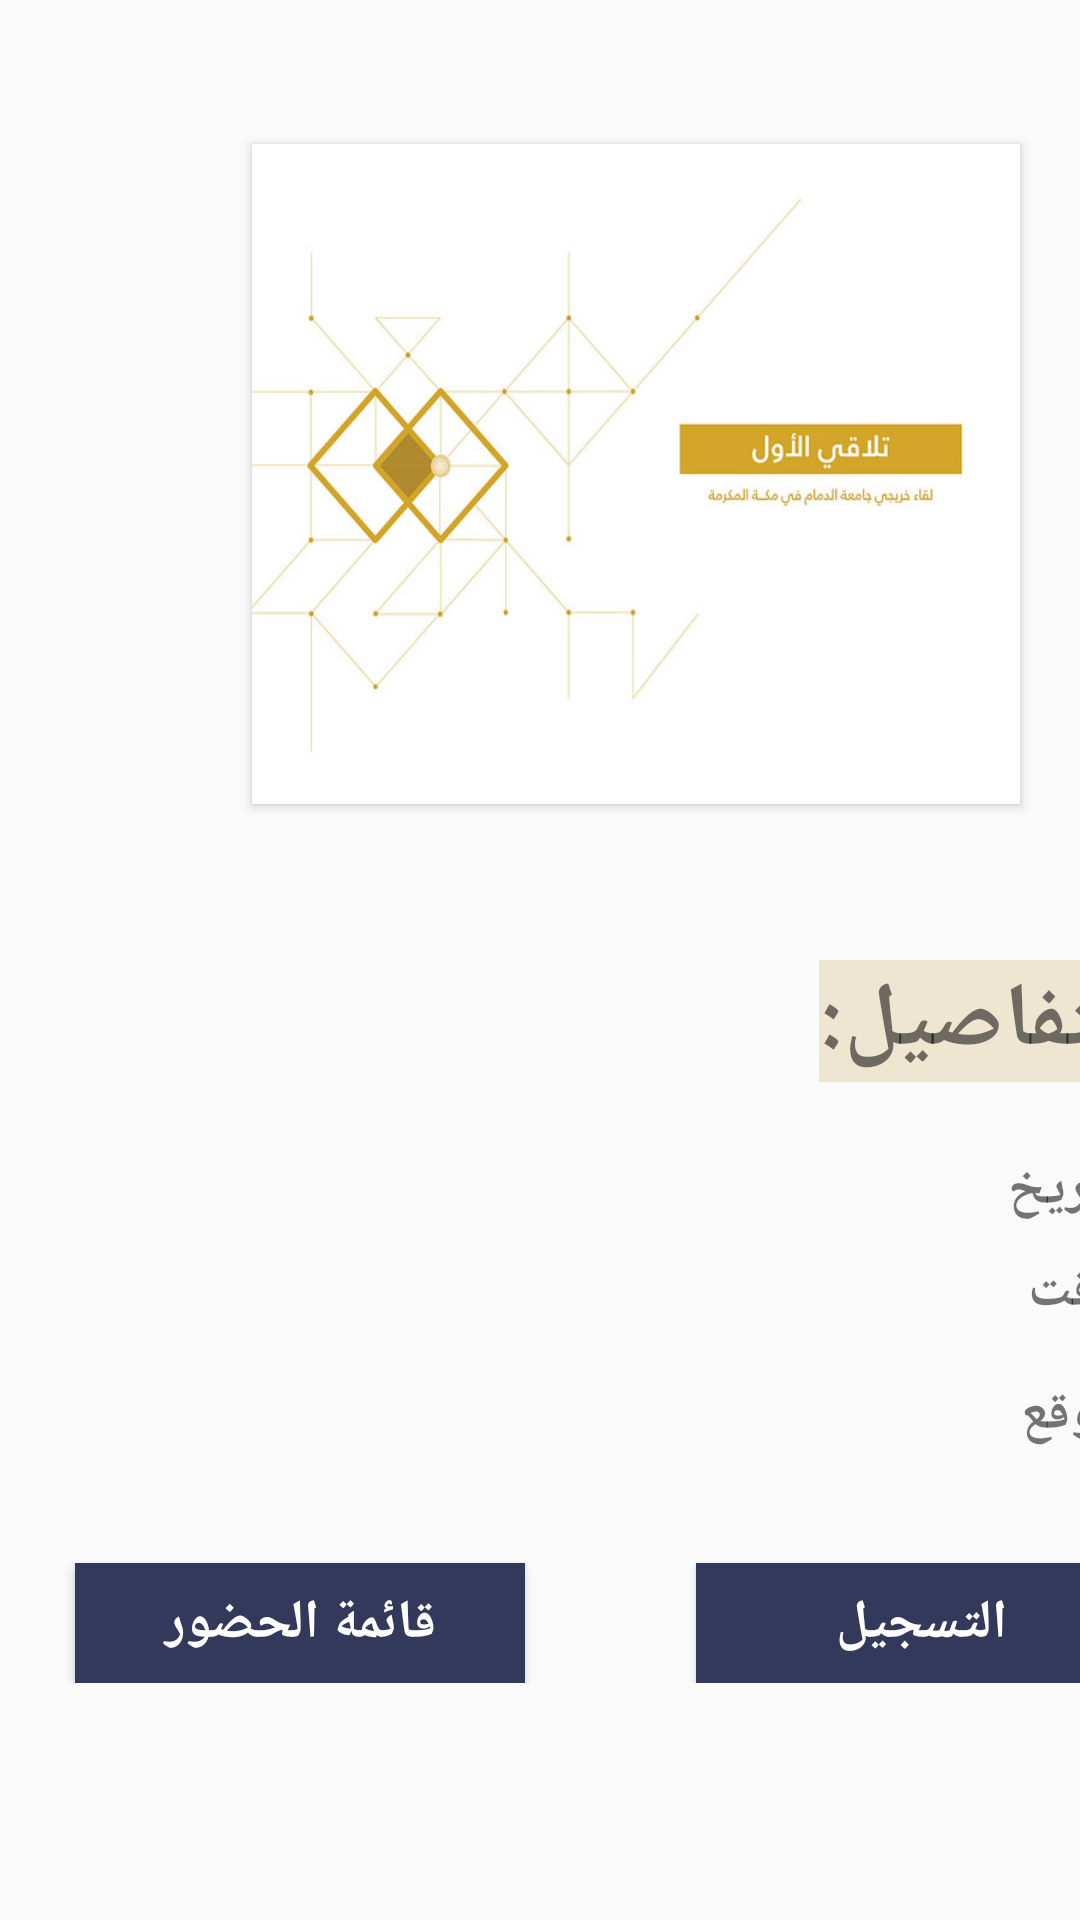

This screen was rendered from an Android layout file. Write that file and the resources it references.
<!-- AndroidManifest.xml: application theme AppTheme -->
<!-- res/layout/talaqinside.xml -->
<?xml version="1.0" encoding="utf-8"?>
<android.support.constraint.ConstraintLayout xmlns:android="http://schemas.android.com/apk/res/android"
    xmlns:app="http://schemas.android.com/apk/res-auto"
    xmlns:tools="http://schemas.android.com/tools"
    android:layout_width="wrap_content"
    android:layout_height="wrap_content"
    tools:context=".Talaqinside">

    <ScrollView
        android:layout_width="398dp"
        android:layout_height="match_parent"
        app:layout_constraintBottom_toBottomOf="parent"
        app:layout_constraintEnd_toEndOf="parent"
        app:layout_constraintHorizontal_bias="0.0"
        app:layout_constraintStart_toStartOf="parent"
        app:layout_constraintTop_toTopOf="parent"
        app:layout_constraintVertical_bias="0.0">

        <android.support.constraint.ConstraintLayout
            android:layout_width="match_parent"
            android:layout_height="wrap_content">

            <TextView
                android:id="@+id/textView4"
                android:layout_width="80dp"
                android:layout_height="30dp"
                android:layout_marginTop="4dp"
                android:text="الموقع"
                android:textSize="18sp"
                android:textStyle="bold"
                app:layout_constraintEnd_toEndOf="parent"
                app:layout_constraintHorizontal_bias="0.949"
                app:layout_constraintStart_toStartOf="parent"
                app:layout_constraintTop_toBottomOf="@+id/textView3" />

            <TextView
                android:id="@+id/textView2"
                android:layout_width="80dp"
                android:layout_height="34dp"
                android:layout_marginTop="384dp"
                android:text="التاريخ"
                android:textSize="18sp"
                android:textStyle="bold"
                app:layout_constraintEnd_toEndOf="parent"
                app:layout_constraintHorizontal_bias="0.952"
                app:layout_constraintStart_toStartOf="parent"
                app:layout_constraintTop_toTopOf="parent" />

            <Button
                android:id="@+id/button"
                android:layout_width="150dp"
                android:layout_height="40dp"
                android:layout_marginTop="32dp"
                android:layout_marginEnd="16dp"
                android:layout_marginRight="16dp"
                android:background="@color/colorPrimaryDark"
                android:onClick="clkReg"
                android:text="التسجيل"
                android:textColor="@color/text"
                android:textSize="18sp"
                android:textStyle="bold"
                app:layout_constraintBottom_toBottomOf="parent"
                app:layout_constraintEnd_toEndOf="parent"
                app:layout_constraintTop_toBottomOf="@+id/textView4"
                app:layout_constraintVertical_bias="0.0" />

            <Button
                android:id="@+id/button2"
                android:layout_width="150dp"
                android:layout_height="40dp"
                android:background="@color/colorPrimaryDark"
                android:onClick="ClickList"
                android:text="قائمة الحضور"
                android:textColor="@color/text"
                android:textSize="18sp"
                android:textStyle="bold"
                app:layout_constraintBottom_toBottomOf="parent"
                app:layout_constraintEnd_toStartOf="@+id/button"
                app:layout_constraintHorizontal_bias="0.306"
                app:layout_constraintStart_toStartOf="parent" />

            <TextView
                android:id="@+id/textView"
                android:layout_width="wrap_content"
                android:layout_height="wrap_content"
                android:layout_marginTop="320dp"
                android:background="@color/colorBehindIcon"
                android:text="التفاصيل:"
                android:textSize="30sp"
                android:textStyle="bold"
                app:layout_constraintEnd_toEndOf="parent"
                app:layout_constraintHorizontal_bias="0.944"
                app:layout_constraintStart_toStartOf="parent"
                app:layout_constraintTop_toTopOf="parent" />

            <TextView
                android:id="@+id/textView3"
                android:layout_width="80dp"
                android:layout_height="37dp"
                android:text="الوقت"
                android:textSize="18sp"
                android:textStyle="bold"
                app:layout_constraintBottom_toTopOf="@+id/textView4"
                app:layout_constraintEnd_toEndOf="parent"
                app:layout_constraintHorizontal_bias="0.952"
                app:layout_constraintStart_toStartOf="parent"
                app:layout_constraintTop_toBottomOf="@+id/textView2"
                app:layout_constraintVertical_bias="0.541" />

            <TextView
                android:id="@+id/dateT"
                android:layout_width="207dp"
                android:layout_height="33dp"
                android:layout_marginTop="388dp"
                android:layout_marginEnd="4dp"
                android:layout_marginRight="4dp"
                app:layout_constraintEnd_toStartOf="@+id/textView2"
                app:layout_constraintTop_toTopOf="parent" />

            <TextView
                android:id="@+id/timeT"
                android:layout_width="207dp"
                android:layout_height="33dp"
                android:layout_marginStart="92dp"
                android:layout_marginLeft="92dp"
                android:layout_marginTop="424dp"
                app:layout_constraintStart_toStartOf="parent"
                app:layout_constraintTop_toTopOf="parent" />

            <TextView
                android:id="@+id/locationT"
                android:layout_width="207dp"
                android:layout_height="34dp"
                android:layout_marginStart="92dp"
                android:layout_marginLeft="92dp"
                android:layout_marginTop="4dp"
                app:layout_constraintStart_toStartOf="parent"
                app:layout_constraintTop_toBottomOf="@+id/timeT" />

            <Button
                android:id="@+id/slider"
                android:layout_width="256dp"
                android:layout_height="220dp"
                android:layout_marginStart="84dp"
                android:layout_marginLeft="84dp"
                android:layout_marginTop="48dp"
                android:layout_marginEnd="58dp"
                android:layout_marginRight="58dp"
                android:background="@drawable/t1"
                android:onClick="clkSlider"
                app:layout_constraintEnd_toEndOf="parent"
                app:layout_constraintStart_toStartOf="parent"
                app:layout_constraintTop_toTopOf="parent" />
        </android.support.constraint.ConstraintLayout>
    </ScrollView>

</android.support.constraint.ConstraintLayout>
<!-- resources referenced by this layout -->
<resources>
  <color name="colorBehindIcon">#efe6d2</color>
  <color name="colorPrimaryDark">#32395a</color>
  <color name="text">#ffff</color>
  <!-- drawable t1: jpg bitmap (drawable, 40787 bytes) -->
  <style name="AppTheme" parent="Base.Theme.AppCompat.Light.DarkActionBar">
          
          <item name="colorPrimary">@color/colorPrimary</item>
          <item name="colorPrimaryDark">@color/colorPrimaryDark</item>
          <item name="colorAccent">@color/colorAccent</item>
  
      </style>
  <color name="colorPrimary">#32395a</color>
  <color name="colorAccent">#D81B60</color>
</resources>
